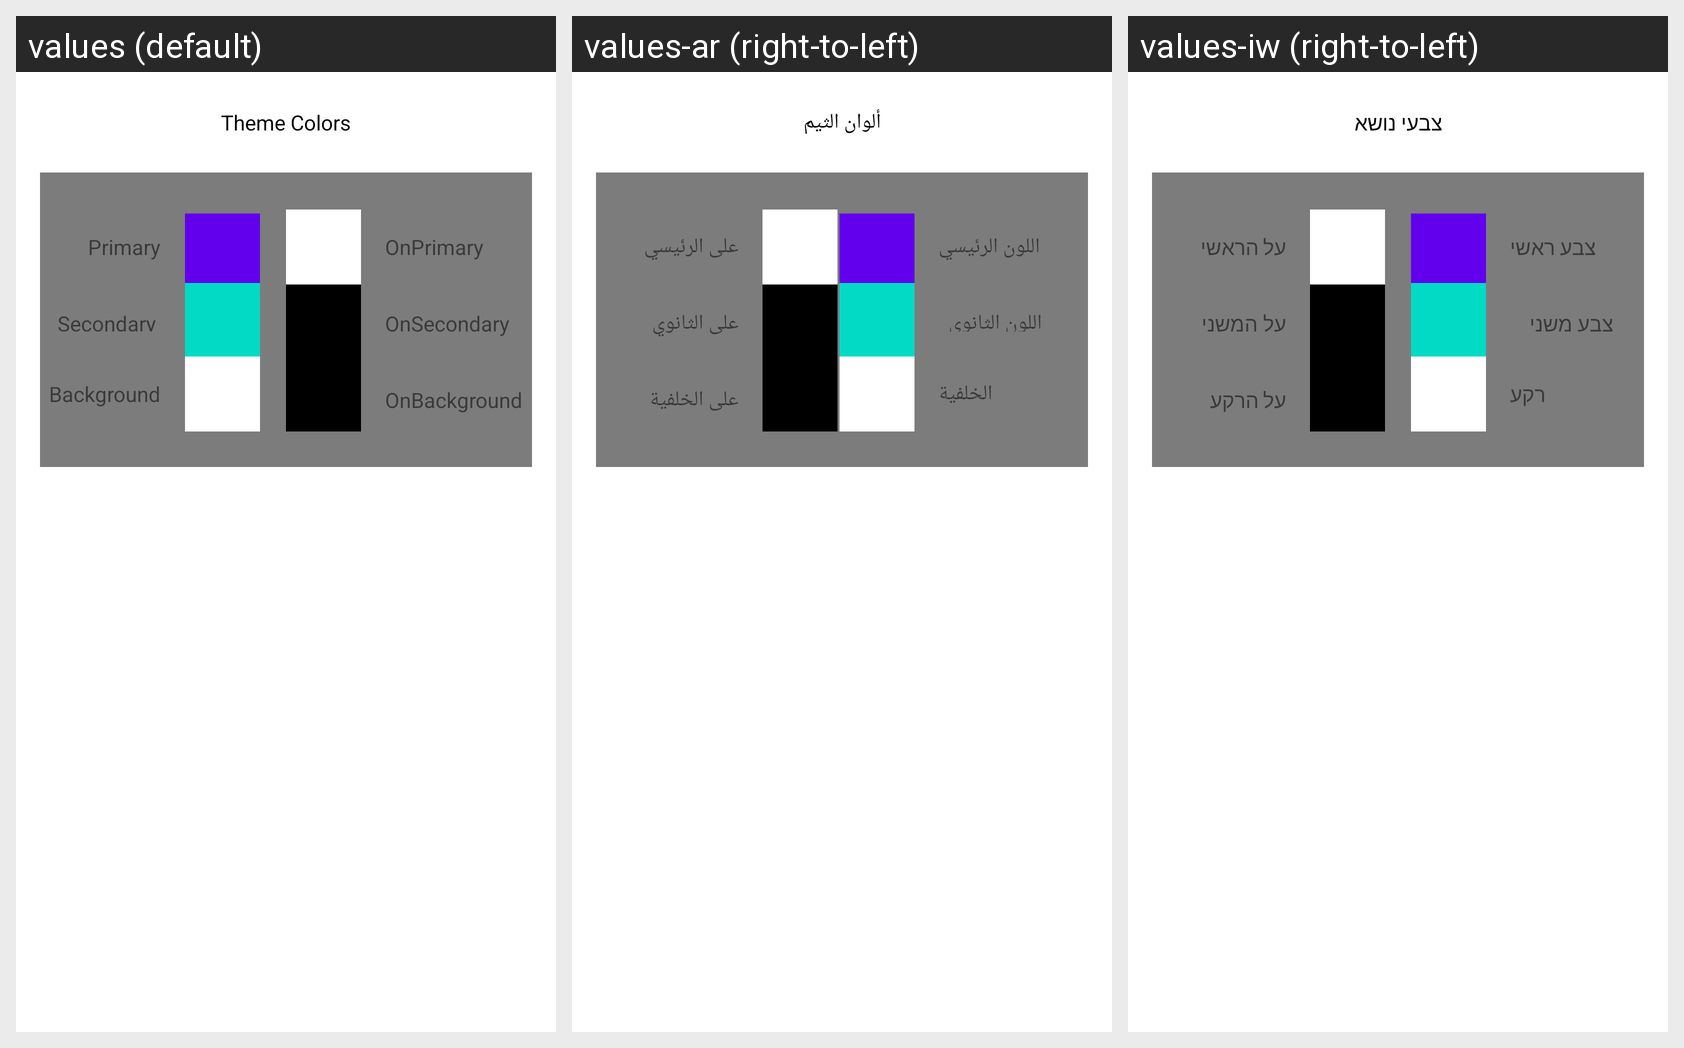

Strings drawn on this Android screen and how each of the app's shown locales translates them:
Android screen res/layout/theme_item.xml rendered under 3 locales, left to right: values (default), values-ar (right-to-left), values-iw (right-to-left). Device: Nexus 5 (rendered at 1080×1920; each locale shown at half size, 540×960, under a caption strip naming it); theme Base.Theme.MultiFuncUI.
Strings drawn on this screen, with the default value and each locale's value (text and hints the layout hard-codes, and strings that could not be matched under every locale, appear in the picture but are not listed):

theme_colors
  values: Theme Colors
  values-ar: ألوان الثيم
  values-iw: צבעי נושא

colorprimary
  values: Primary
  values-ar: اللون الرئيسي
  values-iw: צבע ראשי

coloronprimary
  values: OnPrimary
  values-ar: على الرئيسي
  values-iw: על הראשי

colorsecondary
  values: Secondary
  values-ar: اللون الثانوي
  values-iw: צבע משני

coloronsecondary
  values: OnSecondary
  values-ar: على الثانوي
  values-iw: על המשני

colorbackground
  values: Background
  values-ar: الخلفية
  values-iw: רקע

coloronbackground
  values: OnBackground
  values-ar: على الخلفية
  values-iw: על הרקע
